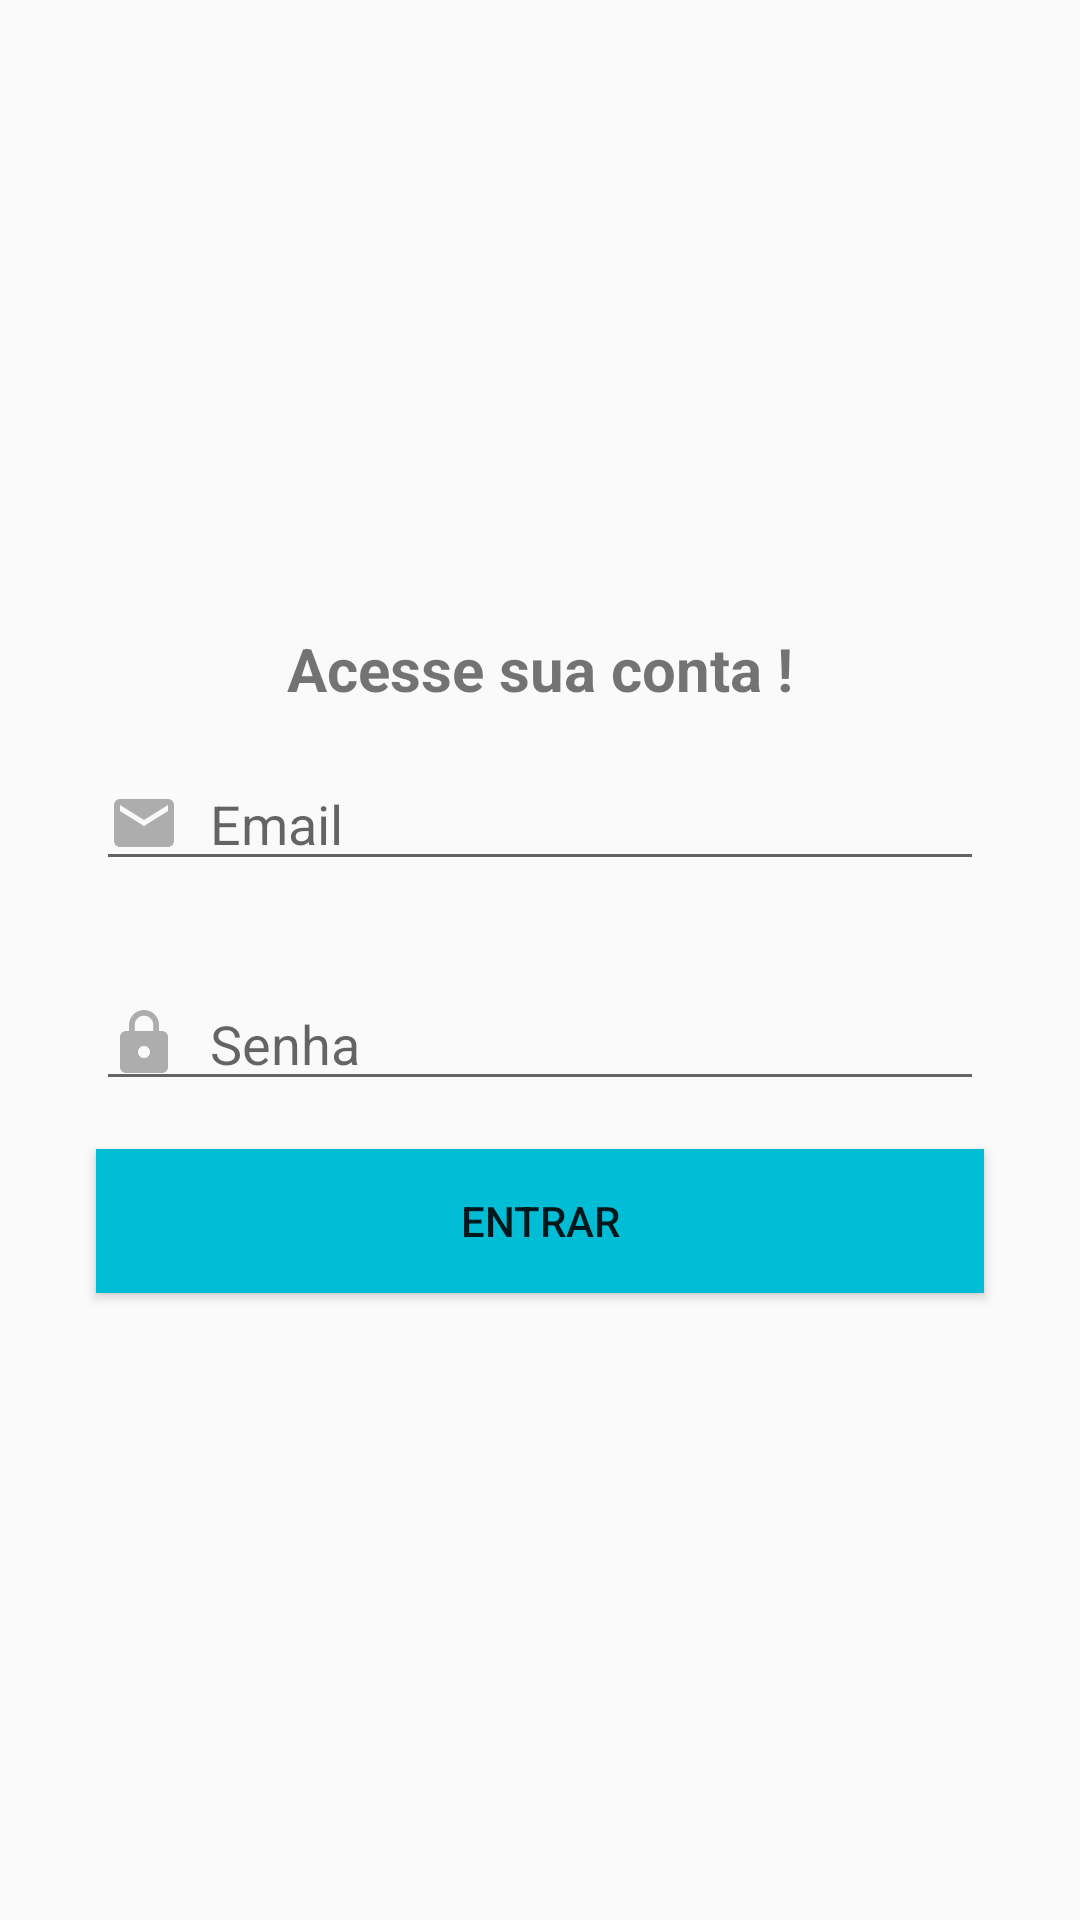

Android layout source for this screen:
<!-- AndroidManifest.xml: application theme AppTheme -->
<!-- res/layout/activity_login.xml -->
<?xml version="1.0" encoding="utf-8"?>
<androidx.constraintlayout.widget.ConstraintLayout xmlns:android="http://schemas.android.com/apk/res/android"
    xmlns:app="http://schemas.android.com/apk/res-auto"
    xmlns:tools="http://schemas.android.com/tools"
    android:layout_width="match_parent"
    android:layout_height="match_parent"
    tools:context=".activity.Login">

    <TextView
        android:id="@+id/textView6"
        android:layout_width="wrap_content"
        android:layout_height="wrap_content"
        android:layout_marginBottom="16dp"
        android:text="Acesse sua conta !"
        android:textSize="20sp"
        android:textStyle="bold"
        app:layout_constraintBottom_toTopOf="@+id/edtEmail"
        app:layout_constraintEnd_toEndOf="parent"
        app:layout_constraintStart_toStartOf="parent"
        app:layout_constraintTop_toTopOf="parent"
        app:layout_constraintVertical_chainStyle="packed" />

    <EditText
        android:id="@+id/edtEmail"
        android:layout_width="0dp"
        android:layout_height="wrap_content"
        android:layout_marginStart="32dp"
        android:layout_marginLeft="32dp"
        android:layout_marginEnd="32dp"
        android:layout_marginRight="32dp"
        android:layout_marginBottom="16dp"
        android:drawableLeft="@drawable/ic_baseline_email_24"
        android:drawablePadding="10dp"
        android:ems="10"
        android:hint="Email"
        android:inputType="textEmailAddress"
        app:layout_constraintBottom_toTopOf="@+id/edtSenha"
        app:layout_constraintEnd_toEndOf="parent"
        app:layout_constraintStart_toStartOf="parent"
        app:layout_constraintTop_toBottomOf="@+id/textView6" />

    <EditText
        android:id="@+id/edtSenha"
        android:layout_width="0dp"
        android:layout_height="wrap_content"
        android:layout_marginStart="32dp"
        android:layout_marginLeft="32dp"
        android:layout_marginTop="16dp"
        android:layout_marginEnd="32dp"
        android:layout_marginRight="32dp"
        android:drawableLeft="@drawable/ic_baseline_lock_24"
        android:drawablePadding="10dp"
        android:ems="10"
        android:hint="Senha"
        android:inputType="textPassword"
        app:layout_constraintBottom_toTopOf="@+id/buttonCadastrar"
        app:layout_constraintEnd_toEndOf="parent"
        app:layout_constraintStart_toStartOf="parent"
        app:layout_constraintTop_toBottomOf="@+id/edtEmail" />

    <Button
        android:id="@+id/buttonCadastrar"
        android:layout_width="0dp"
        android:layout_height="wrap_content"
        android:layout_marginStart="32dp"
        android:layout_marginLeft="32dp"
        android:layout_marginTop="16dp"
        android:layout_marginEnd="32dp"
        android:layout_marginRight="32dp"
        android:text="Entrar"
        android:textColor="@color/mi_icon_color_dark"
        android:background="#00BCD4"
        app:layout_constraintBottom_toBottomOf="parent"
        app:layout_constraintEnd_toEndOf="parent"
        app:layout_constraintStart_toStartOf="parent"
        app:layout_constraintTop_toBottomOf="@+id/edtSenha" />

</androidx.constraintlayout.widget.ConstraintLayout>
<!-- resources referenced by this layout -->
<resources>
  <!-- drawable ic_baseline_email_24 (drawable) -->
  <vector android:height="24dp" android:tint="#ADADAD"
      android:viewportHeight="24" android:viewportWidth="24"
      android:width="24dp" xmlns:android="http://schemas.android.com/apk/res/android">
      <path android:fillColor="@android:color/white" android:pathData="M20,4L4,4c-1.1,0 -1.99,0.9 -1.99,2L2,18c0,1.1 0.9,2 2,2h16c1.1,0 2,-0.9 2,-2L22,6c0,-1.1 -0.9,-2 -2,-2zM20,8l-8,5 -8,-5L4,6l8,5 8,-5v2z"/>
  </vector>
  <!-- drawable ic_baseline_lock_24 (drawable) -->
  <vector android:height="24dp" android:tint="#ADADAD"
      android:viewportHeight="24" android:viewportWidth="24"
      android:width="24dp" xmlns:android="http://schemas.android.com/apk/res/android">
      <path android:fillColor="@android:color/white" android:pathData="M18,8h-1L17,6c0,-2.76 -2.24,-5 -5,-5S7,3.24 7,6v2L6,8c-1.1,0 -2,0.9 -2,2v10c0,1.1 0.9,2 2,2h12c1.1,0 2,-0.9 2,-2L20,10c0,-1.1 -0.9,-2 -2,-2zM12,17c-1.1,0 -2,-0.9 -2,-2s0.9,-2 2,-2 2,0.9 2,2 -0.9,2 -2,2zM15.1,8L8.9,8L8.9,6c0,-1.71 1.39,-3.1 3.1,-3.1 1.71,0 3.1,1.39 3.1,3.1v2z"/>
  </vector>
  <style name="AppTheme" parent="Theme.AppCompat.Light.DarkActionBar">
          
          <item name="colorPrimary">#03A9F4</item>
          <item name="colorPrimaryDark">#03A9F4</item>
          <item name="colorAccent">#03DAC5</item>
      </style>
</resources>
